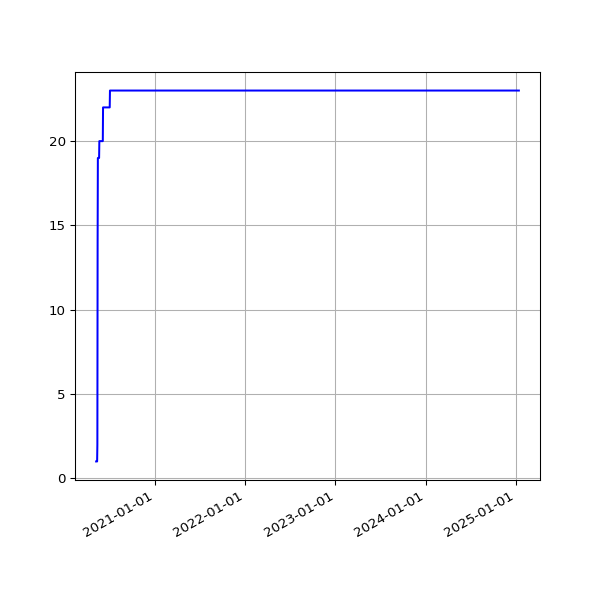

The file beside this chart, header and first rows:
date, value
2020-05-07 14:55:14 +0100, 1
2020-05-08 14:58:51 +0100, 1
2020-05-09 14:53:31 +0100, 1
2020-05-10 14:57:50 +0100, 1
2020-05-11 14:58:37 +0100, 1
2020-05-12 14:59:51 +0100, 2
2020-05-13 15:05:42 +0100, 14
2020-05-14 15:08:14 +0100, 19
2020-05-15 15:05:09 +0100, 19
2020-05-16 15:01:11 +0100, 19
2020-05-17 14:52:59 +0100, 19
2020-05-18 14:59:10 +0100, 19
2020-05-19 15:25:51 +0100, 19
2020-05-20 14:56:45 +0100, 20
2020-05-21 14:57:19 +0100, 20
2020-05-22 14:54:52 +0100, 20
2020-05-23 14:53:52 +0100, 20
2020-05-24 14:51:52 +0100, 20
2020-05-25 14:55:26 +0100, 20
2020-05-26 14:58:58 +0100, 20
2020-05-27 14:59:15 +0100, 20
2020-05-28 15:39:35 +0100, 20
2020-05-29 14:54:04 +0100, 20
2020-05-30 14:53:12 +0100, 20
2020-05-31 14:54:20 +0100, 20
2020-06-01 14:58:22 +0100, 20
2020-06-02 15:07:51 +0100, 20
2020-06-03 14:51:31 +0100, 20
2020-06-04 15:01:11 +0100, 22
2020-06-05 14:53:17 +0100, 22
2020-06-06 15:15:26 +0100, 22
2020-06-07 15:20:09 +0100, 22
2020-06-08 15:34:08 +0100, 22
2020-06-09 15:19:06 +0100, 22
2020-06-10 15:20:14 +0100, 22
2020-06-11 15:23:33 +0100, 22
2020-06-12 15:23:47 +0100, 22
2020-06-13 15:29:11 +0100, 22
2020-06-14 15:22:48 +0100, 22
2020-06-15 15:23:45 +0100, 22
2020-06-16 15:22:30 +0100, 22
2020-06-17 15:31:42 +0100, 22
2020-06-18 15:16:50 +0100, 22
2020-06-19 15:20:33 +0100, 22
2020-06-20 15:25:09 +0100, 22
2020-06-21 15:27:46 +0100, 22
2020-06-22 15:22:15 +0100, 22
2020-06-23 15:21:49 +0100, 22
2020-06-24 15:28:24 +0100, 22
2020-06-25 15:25:21 +0100, 22
2020-06-26 15:13:35 +0100, 22
2020-06-27 15:24:59 +0100, 22
2020-06-28 15:10:58 +0100, 22
2020-06-29 15:11:08 +0100, 22
2020-06-30 15:21:27 +0100, 22
2020-07-01 15:18:58 +0100, 22
2020-07-02 15:18:19 +0100, 23
2020-07-03 15:08:38 +0100, 23
2020-07-04 15:10:00 +0100, 23
2020-07-05 15:07:03 +0100, 23
... 1,304 more rows
